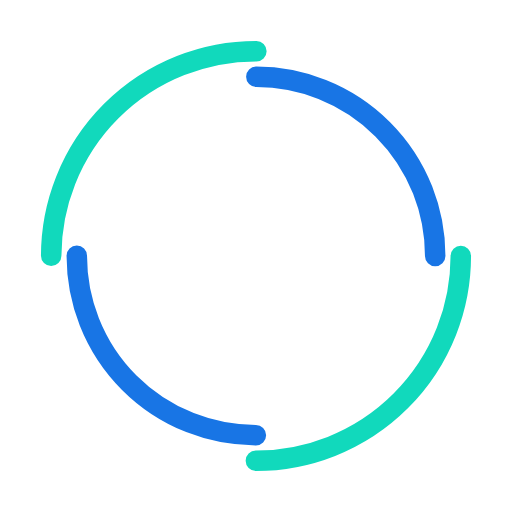
t = 0.00 s
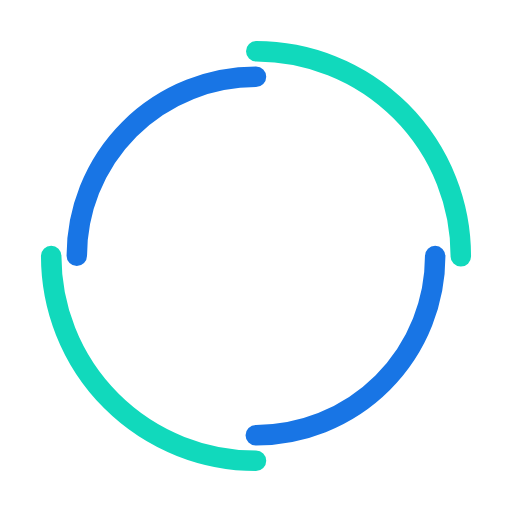
t = 0.25 s
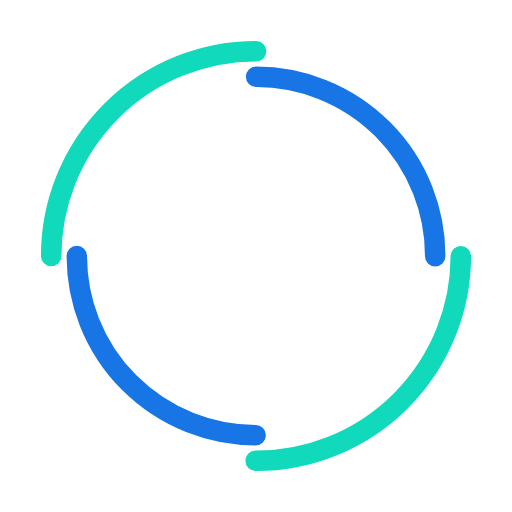
t = 0.50 s
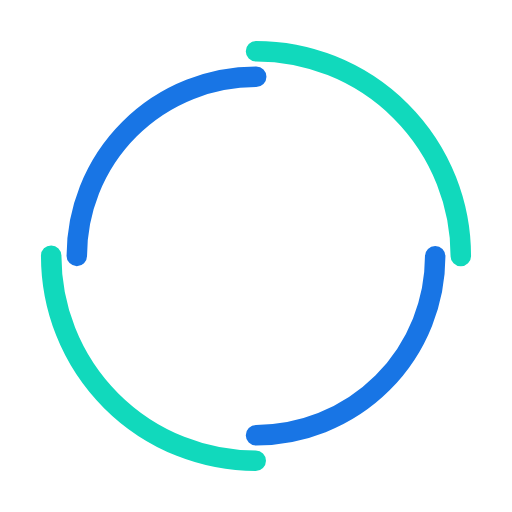
t = 0.75 s

The animated SVG that drew these frames (rendered in a browser with its animation timeline set to each time). Animation: 2 SMIL elements (animateTransform=2); one cycle of 1.00 s, repeats indefinitely.

<svg width="150px"  height="150px"  xmlns="http://www.w3.org/2000/svg" viewBox="0 0 100 100" preserveAspectRatio="xMidYMid" class="lds-double-ring" style="background: none;"><circle cx="50" cy="50" ng-attr-r="{{config.radius}}" ng-attr-stroke-width="{{config.width}}" ng-attr-stroke="{{config.c1}}" ng-attr-stroke-dasharray="{{config.dasharray}}" fill="none" stroke-linecap="round" r="40" stroke-width="4" stroke="#11d9bc" stroke-dasharray="62.83185307179586 62.83185307179586" transform="rotate(5.91336 50 50)"><animateTransform attributeName="transform" type="rotate" calcMode="linear" values="0 50 50;360 50 50" keyTimes="0;1" dur="1s" begin="0s" repeatCount="indefinite"></animateTransform></circle><circle cx="50" cy="50" ng-attr-r="{{config.radius2}}" ng-attr-stroke-width="{{config.width}}" ng-attr-stroke="{{config.c2}}" ng-attr-stroke-dasharray="{{config.dasharray2}}" ng-attr-stroke-dashoffset="{{config.dashoffset2}}" fill="none" stroke-linecap="round" r="35" stroke-width="4" stroke="#1875e5" stroke-dasharray="54.97787143782138 54.97787143782138" stroke-dashoffset="54.97787143782138" transform="rotate(-5.91336 50 50)"><animateTransform attributeName="transform" type="rotate" calcMode="linear" values="0 50 50;-360 50 50" keyTimes="0;1" dur="1s" begin="0s" repeatCount="indefinite"></animateTransform></circle></svg>